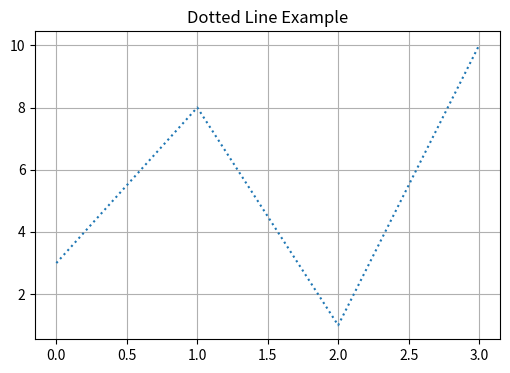
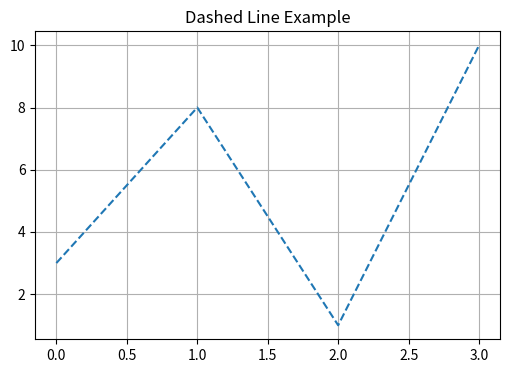
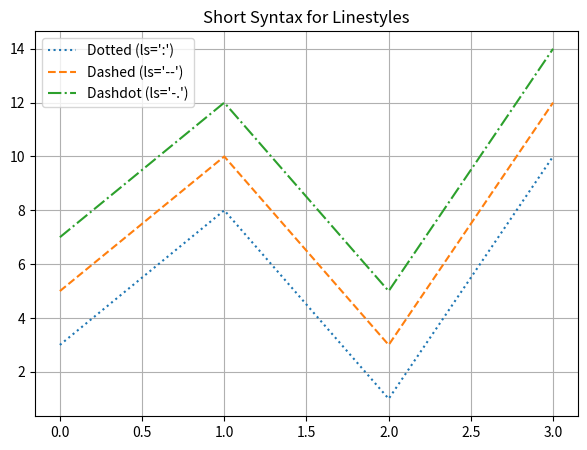
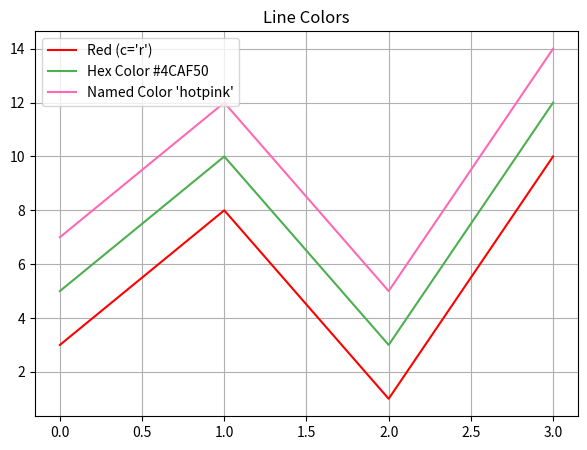
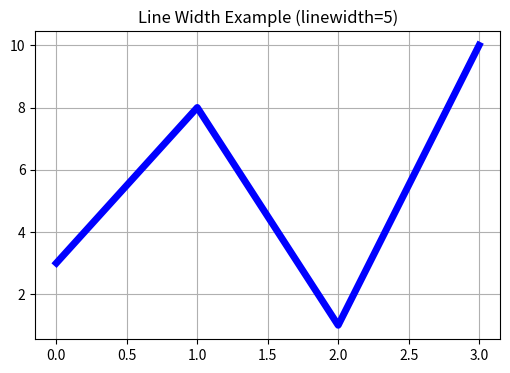
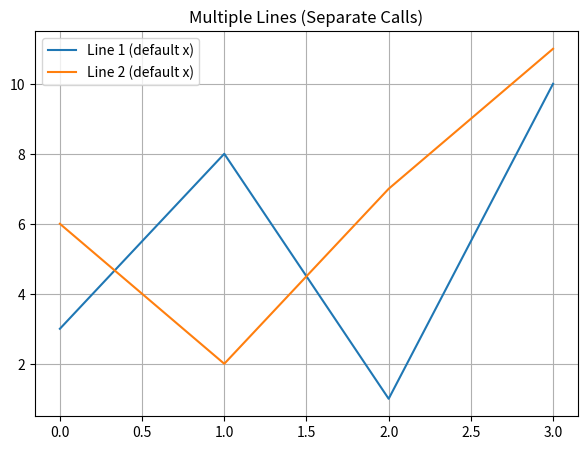
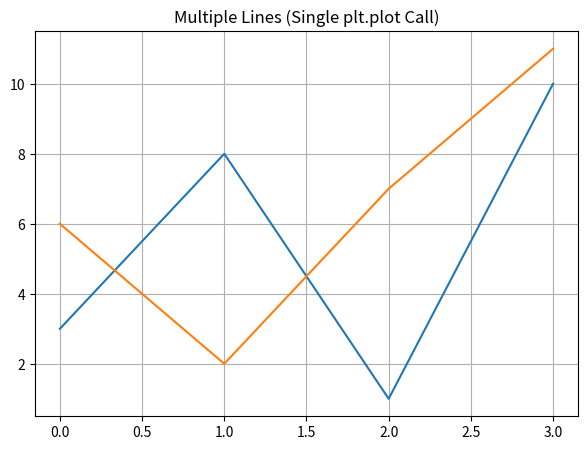

Here is the Python script that generated these plots, in order:
"""
Matplotlib Line Demonstration
Author: OpenAI ChatGPT

This script demonstrates:
1. Different line styles (solid, dotted, dashed, dashdot)
2. Shorter syntax (ls, c)
3. Line colors (short, hex, named colors)
4. Line width customization
5. Multiple lines in one figure
6. Console outputs with 'Important Notes'
"""

# ---------------------------------------------------
# Import required modules
# ---------------------------------------------------
import matplotlib.pyplot as plt
import numpy as np

ypoints = np.array([3, 8, 1, 10])

print("\n================= Matplotlib Line Tutorial =================\n")
print("Lines in Matplotlib can be customized with style, color, and width.")
print("Important Note: Use plt.plot(x, y, ...) with additional arguments like linestyle, color, linewidth.\n")

# ---------------------------------------------------
# Example 1: Dotted Line
# ---------------------------------------------------
print("[Example 1] Using a DOTTED line (linestyle='dotted').\n")

plt.figure(figsize=(6, 4))
plt.plot(ypoints, linestyle='dotted')
plt.title("Dotted Line Example")
plt.grid(True)
plt.show()

# ---------------------------------------------------
# Example 2: Dashed Line
# ---------------------------------------------------
print("[Example 2] Using a DASHED line (linestyle='dashed').\n")

plt.figure(figsize=(6, 4))
plt.plot(ypoints, linestyle='dashed')
plt.title("Dashed Line Example")
plt.grid(True)
plt.show()

# ---------------------------------------------------
# Example 3: Shorter Syntax for Linestyle
# ---------------------------------------------------
print("[Example 3] Shorter syntax for line style: ls=':', ls='--', ls='-.'\n")

plt.figure(figsize=(7, 5))
plt.plot(ypoints, ls=':', label="Dotted (ls=':')")
plt.plot(ypoints + 2, ls='--', label="Dashed (ls='--')")
plt.plot(ypoints + 4, ls='-.', label="Dashdot (ls='-.')")
plt.title("Short Syntax for Linestyles")
plt.legend()
plt.grid(True)
plt.show()

# ---------------------------------------------------
# Example 4: Line Colors
# ---------------------------------------------------
print("[Example 4] Customizing line colors.")
print("-> Using short notation (c='r'), hex codes, and named colors.\n")

plt.figure(figsize=(7, 5))
plt.plot(ypoints, c='r', label="Red (c='r')")
plt.plot(ypoints + 2, c='#4CAF50', label="Hex Color #4CAF50")
plt.plot(ypoints + 4, c='hotpink', label="Named Color 'hotpink'")
plt.title("Line Colors")
plt.legend()
plt.grid(True)
plt.show()

# ---------------------------------------------------
# Example 5: Line Width
# ---------------------------------------------------
print("[Example 5] Customizing line width with linewidth (lw).")
print("-> Here linewidth=5 for a thick line.\n")

plt.figure(figsize=(6, 4))
plt.plot(ypoints, color="blue", linewidth=5)
plt.title("Line Width Example (linewidth=5)")
plt.grid(True)
plt.show()

# ---------------------------------------------------
# Example 6: Multiple Lines (Separate plt.plot() calls)
# ---------------------------------------------------
print("[Example 6] Plotting multiple lines using multiple plt.plot() calls.\n")

y1 = np.array([3, 8, 1, 10])
y2 = np.array([6, 2, 7, 11])

plt.figure(figsize=(7, 5))
plt.plot(y1, label="Line 1 (default x)")
plt.plot(y2, label="Line 2 (default x)")
plt.title("Multiple Lines (Separate Calls)")
plt.legend()
plt.grid(True)
plt.show()

# ---------------------------------------------------
# Example 7: Multiple Lines (Single plt.plot() call with pairs)
# ---------------------------------------------------
print("[Example 7] Plotting multiple lines in a SINGLE plt.plot() call.")
print("-> Passing x1,y1,x2,y2 pairs.\n")

x1 = np.array([0, 1, 2, 3])
y1 = np.array([3, 8, 1, 10])
x2 = np.array([0, 1, 2, 3])
y2 = np.array([6, 2, 7, 11])

plt.figure(figsize=(7, 5))
plt.plot(x1, y1, x2, y2)
plt.title("Multiple Lines (Single plt.plot Call)")
plt.grid(True)
plt.show()

# ---------------------------------------------------
# Conclusion
# ---------------------------------------------------
print("\n====================== Summary ======================\n")
print("1. Lines can be solid, dotted, dashed, or dashdot.")
print("2. Shorter syntax: ls for linestyle, c for color, lw for line width.")
print("3. Colors can be given as shorthand (r, g, b...), hex codes, or named colors.")
print("4. Line thickness is adjusted using linewidth (or lw).")
print("5. Multiple lines can be drawn with multiple plt.plot() calls or in a single call with pairs of x,y values.\n")
print("Important Note: These concepts are the foundation for styling plots in Matplotlib.\n")
print("=====================================================\n")
